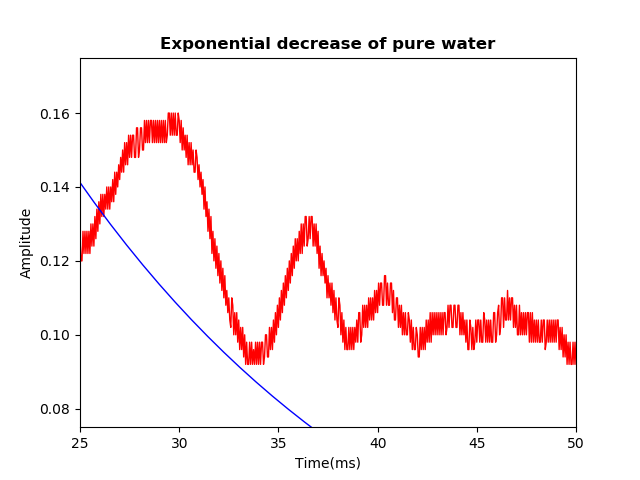

Values plotted in this chart, from the file beside it:
X, CH2, Start, Increment, 
Sequence, Volt, 1.084000e-03, 2.000000e-06, 
0, 1.180000e-01, 
1, 1.120000e-01, 
2, 1.180000e-01, 
3, 1.120000e-01, 
4, 1.120000e-01, 
5, 1.180000e-01, 
6, 1.120000e-01, 
7, 1.200000e-01, 
8, 1.120000e-01, 
9, 1.180000e-01, 
10, 1.180000e-01, 
11, 1.100000e-01, 
12, 1.160000e-01, 
13, 1.060000e-01, 
14, 1.120000e-01, 
15, 1.040000e-01, 
16, 1.040000e-01, 
17, 1.120000e-01, 
18, 1.040000e-01, 
19, 1.120000e-01, 
20, 1.040000e-01, 
21, 1.140000e-01, 
22, 1.140000e-01, 
23, 1.060000e-01, 
24, 1.140000e-01, 
25, 1.060000e-01, 
26, 1.120000e-01, 
27, 1.060000e-01, 
28, 1.120000e-01, 
29, 1.040000e-01, 
30, 1.040000e-01, 
31, 1.120000e-01, 
32, 1.120000e-01, 
33, 1.040000e-01, 
34, 1.060000e-01, 
35, 1.140000e-01, 
36, 1.060000e-01, 
37, 1.140000e-01, 
38, 1.140000e-01, 
39, 1.060000e-01, 
40, 1.140000e-01, 
41, 1.060000e-01, 
42, 1.120000e-01, 
43, 1.060000e-01, 
44, 1.120000e-01, 
45, 1.060000e-01, 
46, 1.120000e-01, 
47, 1.060000e-01, 
48, 1.060000e-01, 
49, 1.120000e-01, 
50, 1.060000e-01, 
51, 1.140000e-01, 
52, 1.060000e-01, 
53, 1.140000e-01, 
54, 1.120000e-01, 
55, 1.060000e-01, 
56, 1.120000e-01, 
57, 1.040000e-01, 
58, 1.040000e-01, 
... 1,341 more rows
